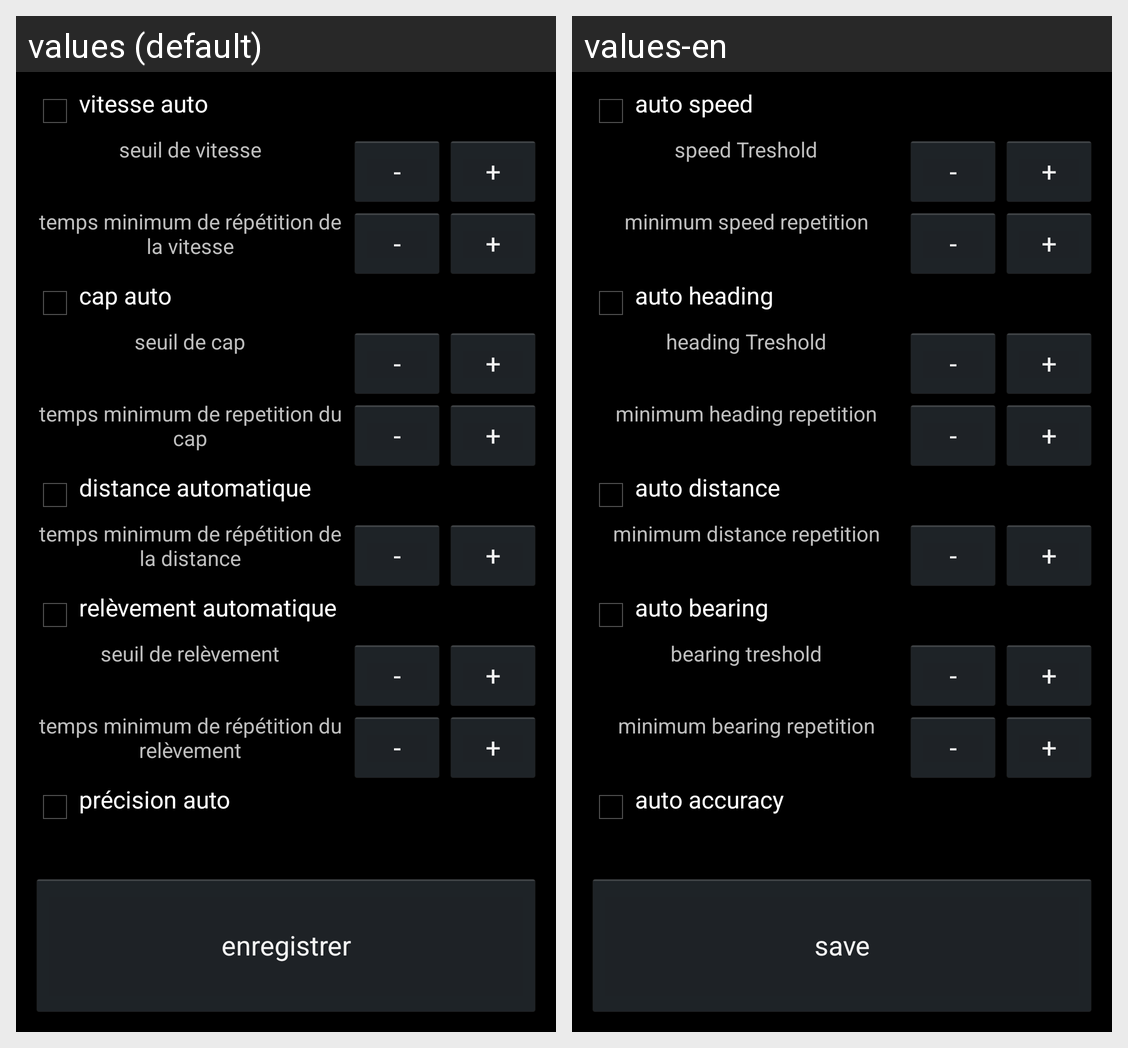

The Android screen above is rendered under two locales of the same app. Produce the string resources it draws, with the default and per-locale values.
Android screen res/layout/activity_autosetting.xml rendered under 2 locales, left to right: values (default), values-en. Device: Nexus 5 (rendered at 1080×1920; each locale shown at half size, 540×960, under a caption strip naming it); theme android:Theme.Holo.
Strings drawn on this screen, with the default value and each locale's value (text and hints the layout hard-codes, and strings that could not be matched under every locale, appear in the picture but are not listed):

autospeed
  values: vitesse auto
  values-en: auto speed

speedtreshold
  values: seuil de vitesse
  values-en: speed Treshold

DecreaseButton
  values: -
  values-en: -

IncreaseButton
  values: +
  values-en: +

speedtimetreshold
  values: temps minimum de répétition de la vitesse
  values-en: minimum speed repetition

autohead
  values: cap auto
  values-en: auto heading

headingtreshold
  values: seuil de cap
  values-en: heading Treshold

headingtimetreshold
  values: temps minimum de repetition du cap
  values-en: minimum heading repetition

autodistance
  values: distance automatique
  values-en: auto distance

distancetimetreshold
  values: temps minimum de répétition de la distance
  values-en: minimum distance repetition

autobearing
  values: relèvement automatique
  values-en: auto bearing

bearingtreshold
  values: seuil de relèvement
  values-en: bearing treshold

bearingtimetreshold
  values: temps minimum de répétition du relèvement
  values-en: minimum bearing repetition

autoaccuracy
  values: précision auto
  values-en: auto accuracy

savesetting
  values: enregistrer
  values-en: save
